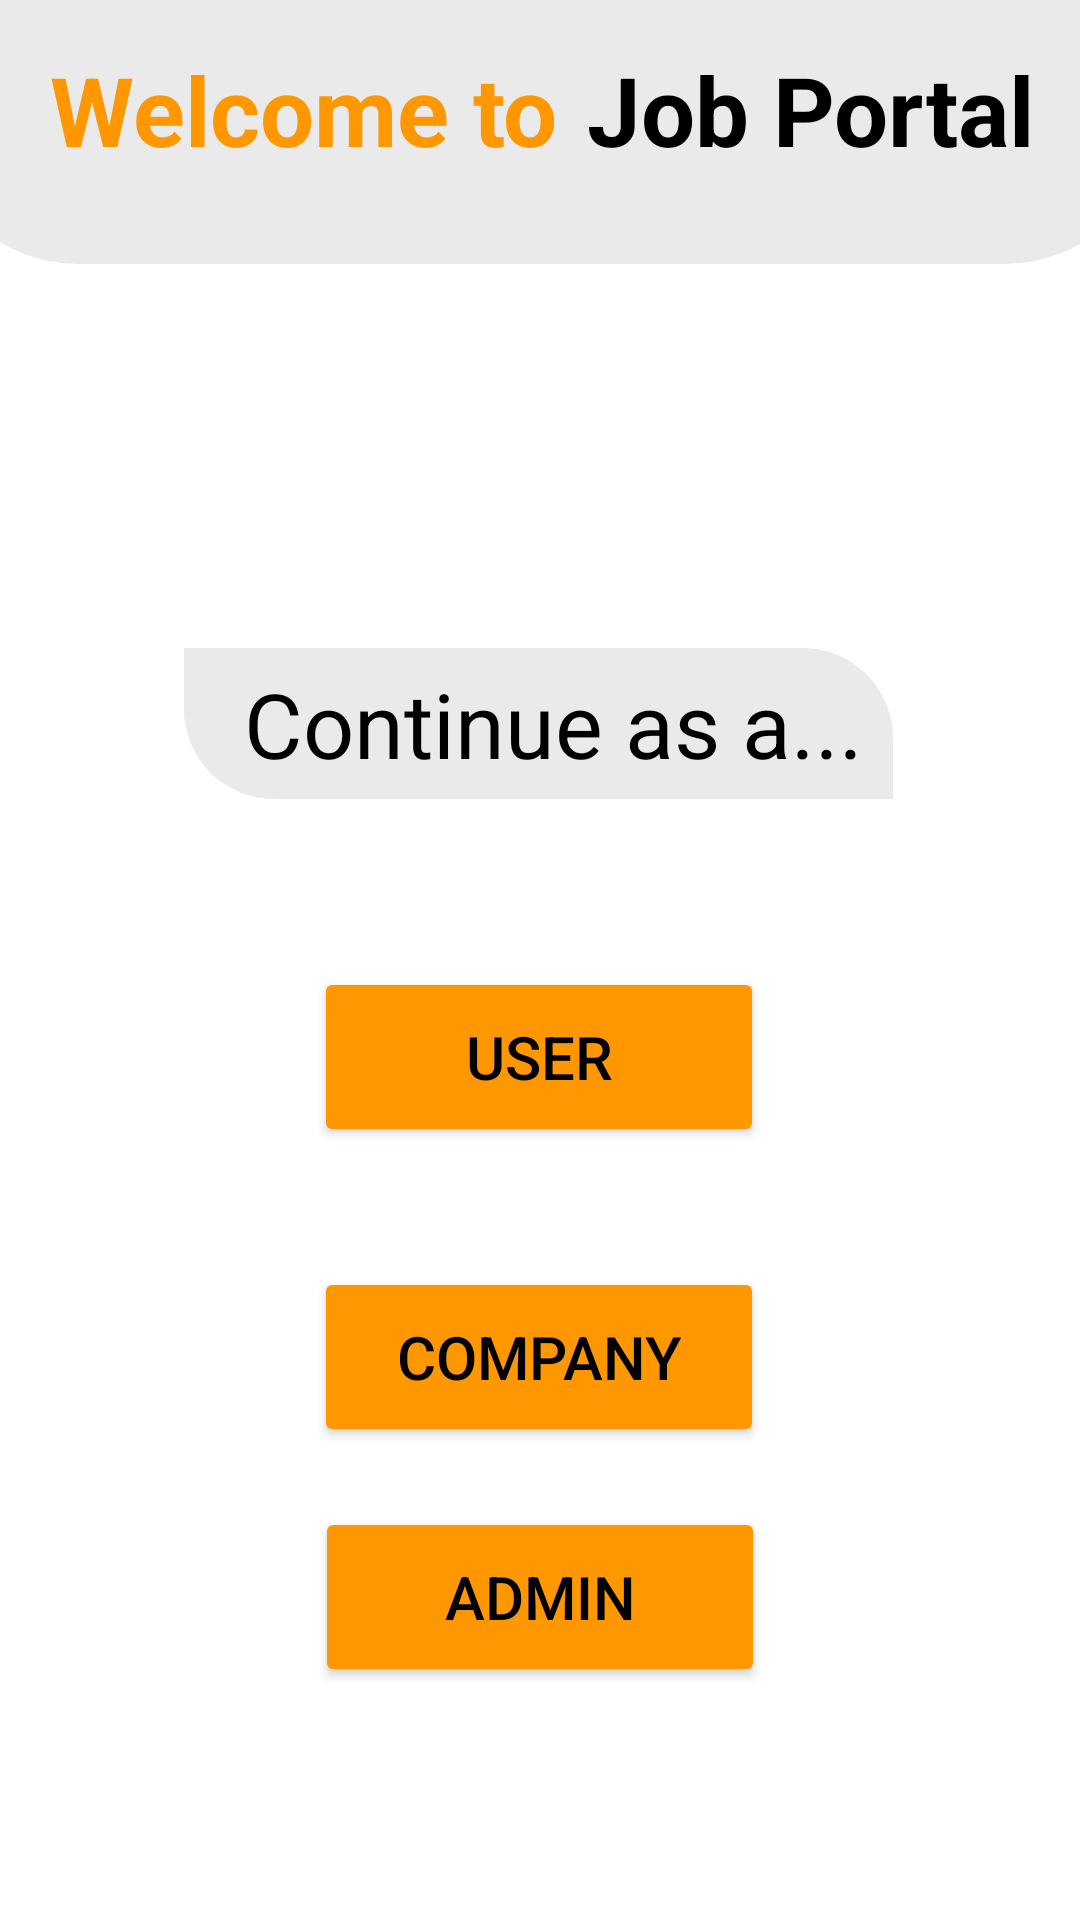

Reconstruct the res/layout file that produces this screen, plus the resources it refers to.
<!-- AndroidManifest.xml: application theme Theme.AppSquad -->
<!-- res/layout/activity_login_choose.xml -->
<?xml version="1.0" encoding="utf-8"?>
<androidx.constraintlayout.widget.ConstraintLayout xmlns:android="http://schemas.android.com/apk/res/android"
    xmlns:app="http://schemas.android.com/apk/res-auto"
    xmlns:tools="http://schemas.android.com/tools"
    android:layout_width="match_parent"
    android:layout_height="match_parent"
    android:background="@color/background"
    tools:context=".LoginChoose">

    <Button
        android:id="@+id/btnChooseUser"
        android:layout_width="150dp"
        android:layout_height="60dp"
        android:layout_marginTop="56dp"
        android:backgroundTint="@color/btn_color"
        android:text="@string/txtUser"
        android:textColor="@color/text_color"
        android:textSize="@dimen/btnSize"
        app:layout_constraintEnd_toEndOf="parent"
        app:layout_constraintHorizontal_bias="0.498"
        app:layout_constraintStart_toStartOf="parent"
        app:layout_constraintTop_toBottomOf="@+id/txtQuestionFirst" />

    <Button
        android:id="@+id/btnChooseCompany"
        android:layout_width="150dp"
        android:layout_height="60dp"
        android:layout_marginTop="40dp"
        android:backgroundTint="@color/btn_color"
        android:text="@string/txtCompany"
        android:textColor="@color/text_color"
        android:textSize="@dimen/btnSize"
        app:layout_constraintEnd_toEndOf="parent"
        app:layout_constraintHorizontal_bias="0.498"
        app:layout_constraintStart_toStartOf="parent"
        app:layout_constraintTop_toBottomOf="@+id/btnChooseUser" />

    <TextView
        android:id="@+id/txtQuestionFirst"
        android:layout_width="wrap_content"
        android:layout_height="wrap_content"
        android:layout_marginTop="128dp"
        android:background="@drawable/background1"
        android:paddingLeft="20dp"
        android:paddingTop="5dp"
        android:paddingRight="10dp"
        android:paddingBottom="5dp"
        android:text="@string/txtContinue"
        android:textColor="@color/text_color"
        android:textSize="30dp"
        app:layout_constraintEnd_toEndOf="parent"
        app:layout_constraintHorizontal_bias="0.497"
        app:layout_constraintStart_toStartOf="parent"
        app:layout_constraintTop_toBottomOf="@+id/linearLayout11" />

    <LinearLayout
        android:id="@+id/linearLayout11"
        android:layout_width="409dp"
        android:layout_height="wrap_content"
        android:background="@drawable/heading"
        android:orientation="horizontal"
        android:paddingTop="15dp"
        app:layout_constraintEnd_toEndOf="parent"
        app:layout_constraintHorizontal_bias="0.5"
        app:layout_constraintStart_toStartOf="parent"
        app:layout_constraintTop_toTopOf="parent">

        <TextView
            android:id="@+id/textView8"
            android:layout_width="wrap_content"
            android:layout_height="wrap_content"
            android:layout_weight="1"
            android:paddingRight="10dp"
            android:text="@string/txtWelcome"
            android:textAlignment="viewEnd"
            android:textColor="@color/btn_color"
            android:textSize="@dimen/headingSize"
            android:textStyle="bold" />

        <TextView
            android:id="@+id/textView10"
            android:layout_width="wrap_content"
            android:layout_height="wrap_content"
            android:layout_weight="1"
            android:text="@string/txtJobPortal"
            android:textColor="@color/text_color"
            android:textSize="32sp"
            android:textStyle="bold" />
    </LinearLayout>

    <Button
        android:id="@+id/btnChooseAdmin"
        android:layout_width="150dp"
        android:layout_height="60dp"
        android:layout_marginTop="20dp"
        android:backgroundTint="@color/btn_color"
        android:text="Admin"
        android:textColor="@color/black"
        android:textSize="@dimen/btnSize"
        app:layout_constraintEnd_toEndOf="parent"
        app:layout_constraintHorizontal_bias="0.5"
        app:layout_constraintStart_toStartOf="parent"
        app:layout_constraintTop_toBottomOf="@+id/btnChooseCompany" />
</androidx.constraintlayout.widget.ConstraintLayout>
<!-- resources referenced by this layout -->
<resources>
  <color name="background">#FFFFFF</color>
  <color name="black">#FF000000</color>
  <color name="btn_color">#FF9800	</color>
  <color name="text_color">#000000</color>
  <dimen name="btnSize">20sp</dimen>
  <dimen name="headingSize">32sp</dimen>
  <!-- drawable background1 (drawable) -->
  <?xml version="1.0" encoding="utf-8"?>
  <shape xmlns:android="http://schemas.android.com/apk/res/android"
      android:shape="rectangle"
      >
      <solid android:color="@color/light_gray" />
  
      <corners
  
          android:topRightRadius="30dp"
          android:bottomLeftRadius="30dp"
          />
  
  </shape>
  <!-- drawable heading (drawable) -->
  <?xml version="1.0" encoding="utf-8"?>
  <shape xmlns:android="http://schemas.android.com/apk/res/android"
      android:shape="rectangle"
      >
      <solid android:color="@color/light_gray" />
  
      <padding android:bottom="30dp" />
  
      <corners
          android:bottomRightRadius="50dp"
          android:bottomLeftRadius="50dp" />
  </shape>
  <string name="txtCompany">Company</string>
  <string name="txtContinue">Continue as a...</string>
  <string name="txtJobPortal">Job Portal</string>
  <string name="txtUser">User</string>
  <string name="txtWelcome">Welcome to</string>
  <style name="Theme.AppSquad" parent="Theme.MaterialComponents.DayNight.DarkActionBar">
          
          <item name="colorPrimary">@color/purple_500</item>
          <item name="colorPrimaryVariant">@color/purple_700</item>
          <item name="colorOnPrimary">@color/white</item>
          
          <item name="colorSecondary">@color/teal_200</item>
          <item name="colorSecondaryVariant">@color/teal_700</item>
          <item name="colorOnSecondary">@color/black</item>
          
          <item name="android:statusBarColor">?attr/colorPrimaryVariant</item>
          
      </style>
  <color name="light_gray">#EAEAEA</color>
  <color name="purple_500">#FF6200EE</color>
  <color name="purple_700">#FF3700B3</color>
  <color name="white">#FFFFFFFF</color>
  <color name="teal_200">#FF03DAC5</color>
  <color name="teal_700">#FF018786</color>
</resources>
